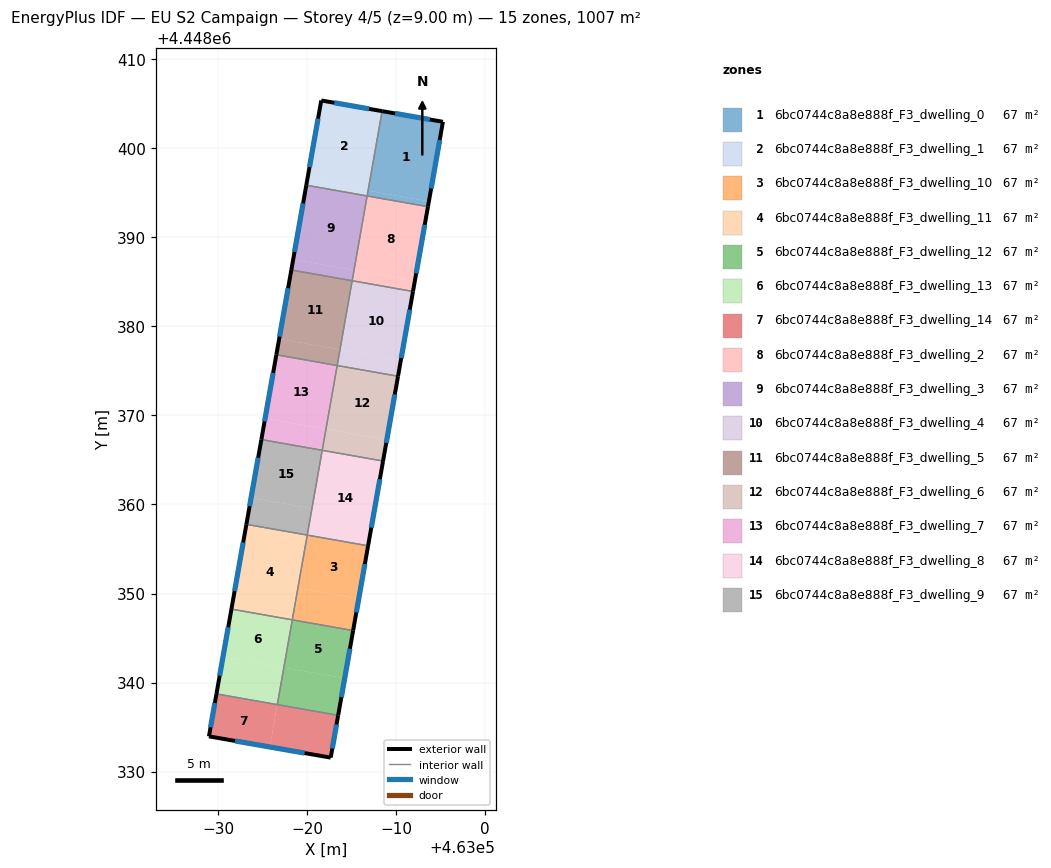
=== STOREY PLAN SPEC (per zone: floor XY polygon, exterior-wall plan segments, windows/doors) ===
zone 1: 6bc0744c8a8e888f_F3_dwelling_0  (67.1 m²)
  floor: (462995.26, 4448402.99) (462993.68, 4448394.05) (462986.85, 4448395.26) (462988.42, 4448404.19)
  floor: (462993.68, 4448394.05) (462993.57, 4448393.46) (462986.74, 4448394.66) (462986.85, 4448395.26)
  exterior wall: (462995.26, 4448402.99) – (462988.42, 4448404.19)  [6.9 m]
    window: (462993.79, 4448403.25) – (462989.89, 4448403.94)  [6.8 m²]
  exterior wall: (462993.57, 4448393.46) – (462995.26, 4448402.99)  [9.7 m]
    window: (462993.93, 4448395.50) – (462994.90, 4448400.95)  [9.5 m²]
  interior walls: 2
zone 2: 6bc0744c8a8e888f_F3_dwelling_1  (67.1 m²)
  floor: (462988.42, 4448404.19) (462986.85, 4448395.26) (462980.01, 4448396.47) (462981.59, 4448405.39)
  floor: (462986.84, 4448395.26) (462986.74, 4448394.67) (462979.91, 4448395.87) (462980.01, 4448396.47)
  exterior wall: (462988.42, 4448404.19) – (462981.59, 4448405.39)  [6.9 m]
    window: (462986.96, 4448404.45) – (462983.05, 4448405.13)  [6.8 m²]
  exterior wall: (462981.59, 4448405.39) – (462979.91, 4448395.87)  [9.7 m]
    window: (462981.23, 4448403.35) – (462980.27, 4448397.91)  [9.5 m²]
  interior walls: 2
zone 3: 6bc0744c8a8e888f_F3_dwelling_10  (67.1 m²)
  floor: (462986.85, 4448355.36) (462985.80, 4448349.40) (462978.96, 4448350.61) (462980.01, 4448356.56)
  floor: (462985.80, 4448349.40) (462985.17, 4448345.83) (462978.33, 4448347.04) (462978.96, 4448350.61)
  exterior wall: (462985.17, 4448345.83) – (462986.85, 4448355.36)  [9.7 m]
    window: (462985.53, 4448347.87) – (462986.49, 4448353.32)  [9.5 m²]
  interior walls: 3
zone 4: 6bc0744c8a8e888f_F3_dwelling_11  (67.1 m²)
  floor: (462980.01, 4448356.56) (462978.33, 4448347.04) (462971.49, 4448348.25) (462973.18, 4448357.77)
  exterior wall: (462973.18, 4448357.77) – (462971.49, 4448348.25)  [9.7 m]
    window: (462972.82, 4448355.73) – (462971.85, 4448350.29)  [9.5 m²]
  interior walls: 3
zone 5: 6bc0744c8a8e888f_F3_dwelling_12  (67.1 m²)
  floor: (462985.17, 4448345.83) (462984.22, 4448340.48) (462977.39, 4448341.68) (462978.33, 4448347.04)
  floor: (462984.22, 4448340.48) (462983.48, 4448336.31) (462976.65, 4448337.52) (462977.38, 4448341.68)
  exterior wall: (462983.48, 4448336.31) – (462985.17, 4448345.83)  [9.7 m]
    window: (462983.85, 4448338.35) – (462984.81, 4448343.79)  [9.5 m²]
  interior walls: 3
zone 6: 6bc0744c8a8e888f_F3_dwelling_13  (67.1 m²)
  floor: (462978.33, 4448347.04) (462977.38, 4448341.68) (462970.55, 4448342.89) (462971.49, 4448348.25)
  floor: (462977.38, 4448341.68) (462976.64, 4448337.52) (462969.81, 4448338.72) (462970.55, 4448342.89)
  exterior wall: (462971.49, 4448348.25) – (462969.81, 4448338.72)  [9.7 m]
    window: (462971.13, 4448346.21) – (462970.17, 4448340.76)  [9.5 m²]
  interior walls: 3
zone 7: 6bc0744c8a8e888f_F3_dwelling_14  (67.1 m²)
  floor: (462976.64, 4448337.52) (462975.80, 4448332.76) (462968.97, 4448333.95) (462969.81, 4448338.72)
  floor: (462983.48, 4448336.31) (462982.65, 4448331.56) (462975.80, 4448332.76) (462976.65, 4448337.52)
  exterior wall: (462982.65, 4448331.56) – (462983.48, 4448336.31)  [4.8 m]
    window: (462982.83, 4448332.58) – (462983.31, 4448335.29)  [4.7 m²]
  exterior wall: (462968.97, 4448333.95) – (462982.65, 4448331.56)  [13.9 m]
    window: (462971.90, 4448333.44) – (462979.72, 4448332.07)  [13.6 m²]
  exterior wall: (462969.81, 4448338.72) – (462968.97, 4448333.95)  [4.8 m]
    window: (462969.63, 4448337.70) – (462969.15, 4448334.97)  [4.8 m²]
  interior walls: 2
zone 8: 6bc0744c8a8e888f_F3_dwelling_2  (67.1 m²)
  floor: (462993.57, 4448393.46) (462992.10, 4448385.12) (462985.27, 4448386.33) (462986.74, 4448394.67)
  floor: (462992.10, 4448385.12) (462991.89, 4448383.93) (462985.06, 4448385.14) (462985.27, 4448386.33)
  exterior wall: (462991.89, 4448383.93) – (462993.57, 4448393.46)  [9.7 m]
    window: (462992.25, 4448385.97) – (462993.21, 4448391.42)  [9.5 m²]
  interior walls: 3
zone 9: 6bc0744c8a8e888f_F3_dwelling_3  (67.1 m²)
  floor: (462986.74, 4448394.67) (462985.27, 4448386.33) (462978.43, 4448387.54) (462979.91, 4448395.87)
  floor: (462985.27, 4448386.33) (462985.06, 4448385.14) (462978.22, 4448386.34) (462978.43, 4448387.54)
  exterior wall: (462979.91, 4448395.87) – (462978.22, 4448386.34)  [9.7 m]
    window: (462979.55, 4448393.83) – (462978.58, 4448388.39)  [9.5 m²]
  interior walls: 3
zone 10: 6bc0744c8a8e888f_F3_dwelling_4  (67.1 m²)
  floor: (462991.89, 4448383.93) (462990.53, 4448376.19) (462983.69, 4448377.40) (462985.06, 4448385.14)
  floor: (462990.53, 4448376.19) (462990.21, 4448374.41) (462983.38, 4448375.61) (462983.69, 4448377.40)
  exterior wall: (462990.21, 4448374.41) – (462991.89, 4448383.93)  [9.7 m]
    window: (462990.57, 4448376.45) – (462991.53, 4448381.89)  [9.5 m²]
  interior walls: 3
zone 11: 6bc0744c8a8e888f_F3_dwelling_5  (67.1 m²)
  floor: (462985.06, 4448385.14) (462983.69, 4448377.40) (462976.86, 4448378.61) (462978.22, 4448386.34)
  floor: (462983.69, 4448377.40) (462983.38, 4448375.61) (462976.54, 4448376.82) (462976.86, 4448378.61)
  exterior wall: (462978.22, 4448386.34) – (462976.54, 4448376.82)  [9.7 m]
    window: (462977.86, 4448384.30) – (462976.90, 4448378.86)  [9.5 m²]
  interior walls: 3
zone 12: 6bc0744c8a8e888f_F3_dwelling_6  (67.1 m²)
  floor: (462988.95, 4448367.26) (462988.53, 4448364.88) (462981.69, 4448366.09) (462982.11, 4448368.47)
  floor: (462990.21, 4448374.41) (462988.53, 4448364.88) (462988.95, 4448367.26) (462982.11, 4448368.47) (462983.38, 4448375.61)
  exterior wall: (462988.53, 4448364.88) – (462990.21, 4448374.41)  [9.7 m]
    window: (462988.89, 4448366.92) – (462989.85, 4448372.37)  [9.5 m²]
  interior walls: 3
zone 13: 6bc0744c8a8e888f_F3_dwelling_7  (67.1 m²)
  floor: (462983.38, 4448375.61) (462982.11, 4448368.47) (462975.28, 4448369.68) (462976.54, 4448376.82)
  floor: (462982.11, 4448368.47) (462981.69, 4448366.09) (462974.86, 4448367.29) (462975.28, 4448369.68)
  exterior wall: (462976.54, 4448376.82) – (462974.86, 4448367.29)  [9.7 m]
    window: (462976.18, 4448374.78) – (462975.22, 4448369.34)  [9.5 m²]
  interior walls: 3
zone 14: 6bc0744c8a8e888f_F3_dwelling_8  (67.1 m²)
  floor: (462988.53, 4448364.88) (462986.85, 4448355.36) (462980.01, 4448356.56) (462981.69, 4448366.09)
  exterior wall: (462986.85, 4448355.36) – (462988.53, 4448364.88)  [9.7 m]
    window: (462987.21, 4448357.40) – (462988.17, 4448362.84)  [9.5 m²]
  interior walls: 3
zone 15: 6bc0744c8a8e888f_F3_dwelling_9  (67.1 m²)
  floor: (462981.69, 4448366.09) (462980.54, 4448359.54) (462973.70, 4448360.75) (462974.86, 4448367.29)
  floor: (462980.54, 4448359.54) (462980.01, 4448356.56) (462973.18, 4448357.77) (462973.70, 4448360.75)
  exterior wall: (462974.86, 4448367.29) – (462973.18, 4448357.77)  [9.7 m]
    window: (462974.50, 4448365.25) – (462973.54, 4448359.81)  [9.5 m²]
  interior walls: 3

=== DERIVED (storey summary) ===
Building: EU S2 Campaign
Storey: 4 of 5  (floor level z = 9.00 m)
Storey gross floor area: 1006.9 m²
Zones on this storey: 15
  - 6bc0744c8a8e888f_F3_dwelling_0: floor 67.1 m²; exterior wall 16.6 m (49.9 m²); 2 window(s) 16.3 m²; WWR 32.7%
  - 6bc0744c8a8e888f_F3_dwelling_1: floor 67.1 m²; exterior wall 16.6 m (49.8 m²); 2 window(s) 16.3 m²; WWR 32.7%
  - 6bc0744c8a8e888f_F3_dwelling_10: floor 67.1 m²; exterior wall 9.7 m (29.0 m²); 1 window(s) 9.5 m²; WWR 32.7%
  - 6bc0744c8a8e888f_F3_dwelling_11: floor 67.1 m²; exterior wall 9.7 m (29.0 m²); 1 window(s) 9.5 m²; WWR 32.7%
  - 6bc0744c8a8e888f_F3_dwelling_12: floor 67.1 m²; exterior wall 9.7 m (29.0 m²); 1 window(s) 9.5 m²; WWR 32.7%
  - 6bc0744c8a8e888f_F3_dwelling_13: floor 67.1 m²; exterior wall 9.7 m (29.0 m²); 1 window(s) 9.5 m²; WWR 32.7%
  - 6bc0744c8a8e888f_F3_dwelling_14: floor 67.1 m²; exterior wall 23.6 m (70.7 m²); 3 window(s) 23.1 m²; WWR 32.7%
  - 6bc0744c8a8e888f_F3_dwelling_2: floor 67.1 m²; exterior wall 9.7 m (29.0 m²); 1 window(s) 9.5 m²; WWR 32.7%
  - 6bc0744c8a8e888f_F3_dwelling_3: floor 67.1 m²; exterior wall 9.7 m (29.0 m²); 1 window(s) 9.5 m²; WWR 32.7%
  - 6bc0744c8a8e888f_F3_dwelling_4: floor 67.1 m²; exterior wall 9.7 m (29.0 m²); 1 window(s) 9.5 m²; WWR 32.7%
  - 6bc0744c8a8e888f_F3_dwelling_5: floor 67.1 m²; exterior wall 9.7 m (29.0 m²); 1 window(s) 9.5 m²; WWR 32.7%
  - 6bc0744c8a8e888f_F3_dwelling_6: floor 67.1 m²; exterior wall 9.7 m (29.0 m²); 1 window(s) 9.5 m²; WWR 32.7%
  - 6bc0744c8a8e888f_F3_dwelling_7: floor 67.1 m²; exterior wall 9.7 m (29.0 m²); 1 window(s) 9.5 m²; WWR 32.7%
  - 6bc0744c8a8e888f_F3_dwelling_8: floor 67.1 m²; exterior wall 9.7 m (29.0 m²); 1 window(s) 9.5 m²; WWR 32.7%
  - 6bc0744c8a8e888f_F3_dwelling_9: floor 67.1 m²; exterior wall 9.7 m (29.0 m²); 1 window(s) 9.5 m²; WWR 32.7%
Zone adjacency (shared interzone walls):
  - 6bc0744c8a8e888f_F3_dwelling_0 ↔ 6bc0744c8a8e888f_F3_dwelling_1
  - 6bc0744c8a8e888f_F3_dwelling_0 ↔ 6bc0744c8a8e888f_F3_dwelling_2
  - 6bc0744c8a8e888f_F3_dwelling_1 ↔ 6bc0744c8a8e888f_F3_dwelling_3
  - 6bc0744c8a8e888f_F3_dwelling_10 ↔ 6bc0744c8a8e888f_F3_dwelling_11
  - 6bc0744c8a8e888f_F3_dwelling_10 ↔ 6bc0744c8a8e888f_F3_dwelling_12
  - 6bc0744c8a8e888f_F3_dwelling_10 ↔ 6bc0744c8a8e888f_F3_dwelling_8
  - 6bc0744c8a8e888f_F3_dwelling_11 ↔ 6bc0744c8a8e888f_F3_dwelling_13
  - 6bc0744c8a8e888f_F3_dwelling_11 ↔ 6bc0744c8a8e888f_F3_dwelling_9
  - 6bc0744c8a8e888f_F3_dwelling_12 ↔ 6bc0744c8a8e888f_F3_dwelling_13
  - 6bc0744c8a8e888f_F3_dwelling_12 ↔ 6bc0744c8a8e888f_F3_dwelling_14
  - 6bc0744c8a8e888f_F3_dwelling_13 ↔ 6bc0744c8a8e888f_F3_dwelling_14
  - 6bc0744c8a8e888f_F3_dwelling_2 ↔ 6bc0744c8a8e888f_F3_dwelling_3
  - 6bc0744c8a8e888f_F3_dwelling_2 ↔ 6bc0744c8a8e888f_F3_dwelling_4
  - 6bc0744c8a8e888f_F3_dwelling_3 ↔ 6bc0744c8a8e888f_F3_dwelling_5
  - 6bc0744c8a8e888f_F3_dwelling_4 ↔ 6bc0744c8a8e888f_F3_dwelling_5
  - 6bc0744c8a8e888f_F3_dwelling_4 ↔ 6bc0744c8a8e888f_F3_dwelling_6
  - 6bc0744c8a8e888f_F3_dwelling_5 ↔ 6bc0744c8a8e888f_F3_dwelling_7
  - 6bc0744c8a8e888f_F3_dwelling_6 ↔ 6bc0744c8a8e888f_F3_dwelling_7
  - 6bc0744c8a8e888f_F3_dwelling_6 ↔ 6bc0744c8a8e888f_F3_dwelling_8
  - 6bc0744c8a8e888f_F3_dwelling_7 ↔ 6bc0744c8a8e888f_F3_dwelling_9
  - 6bc0744c8a8e888f_F3_dwelling_8 ↔ 6bc0744c8a8e888f_F3_dwelling_9